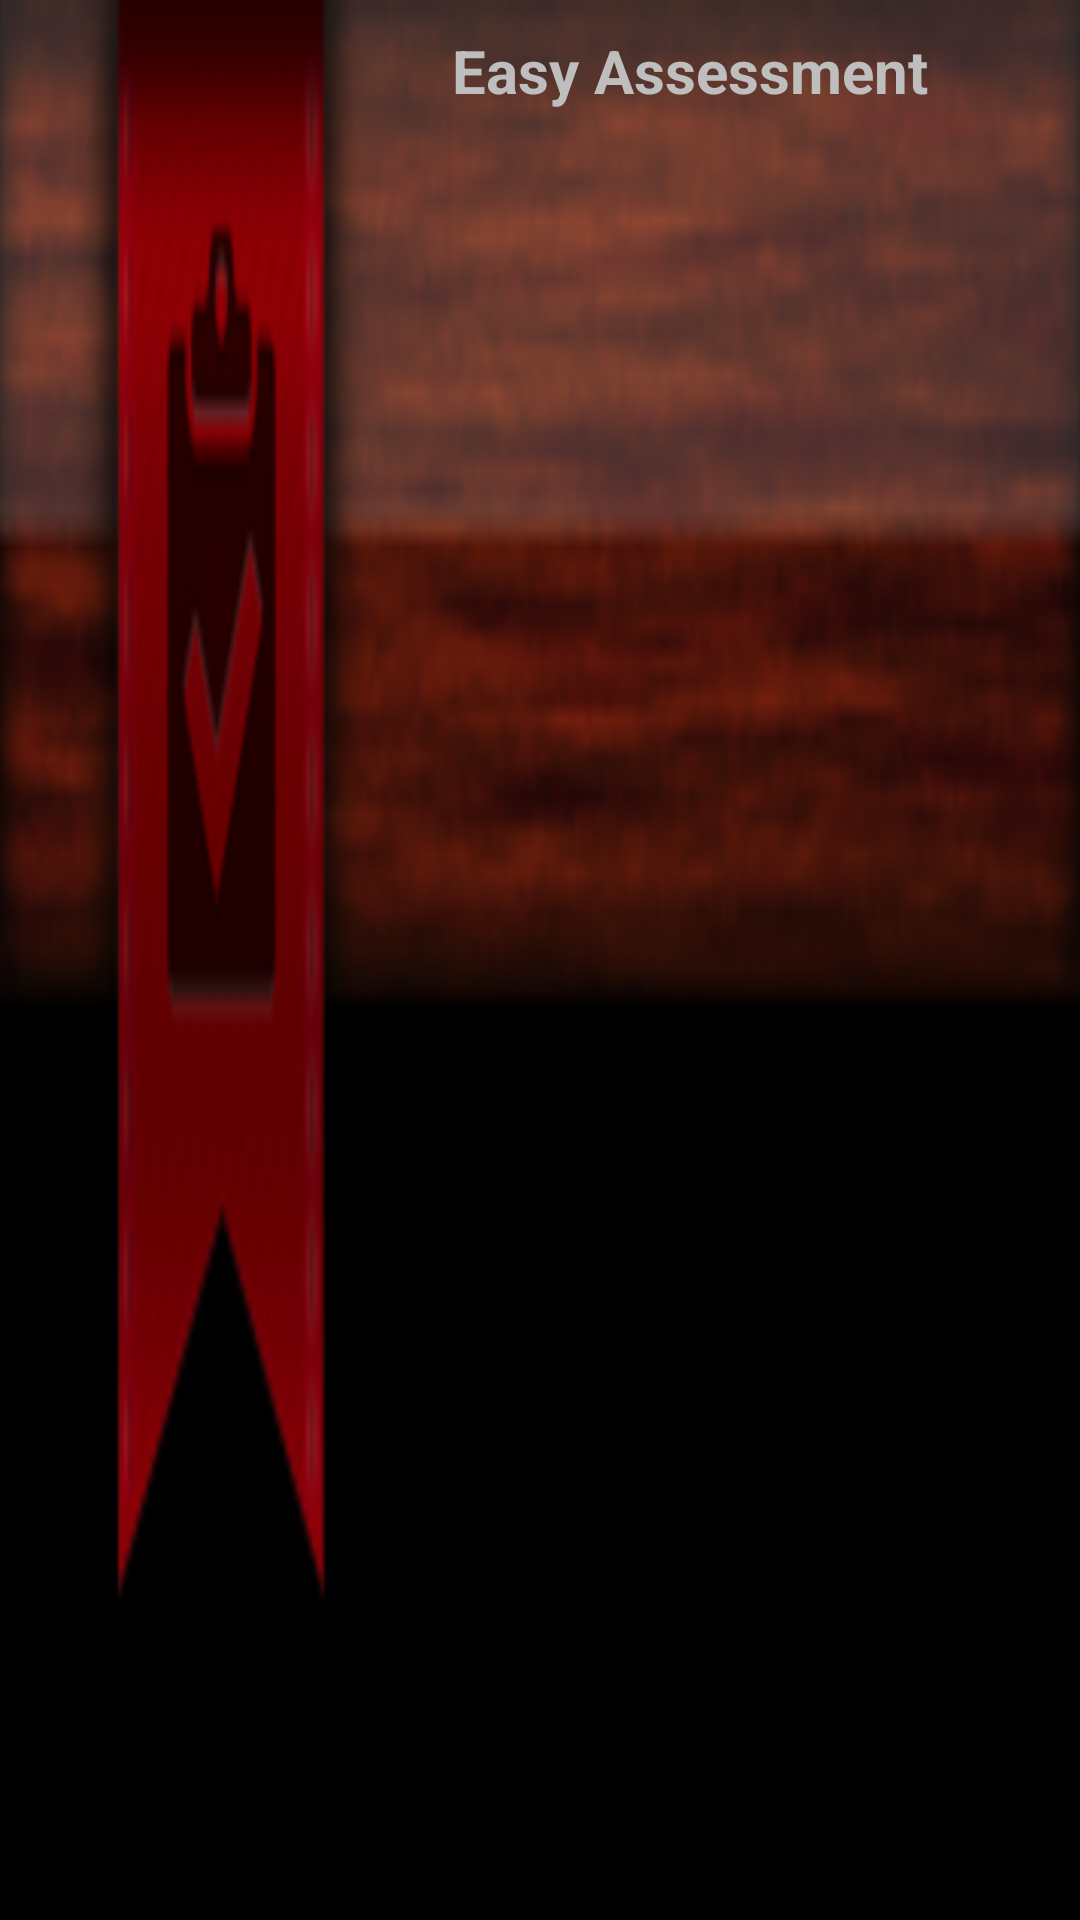

The Android layout XML behind this screen, and the referenced resources:
<!-- AndroidManifest.xml: application theme AppTheme -->
<!-- res/layout/titlebar.xml -->
<?xml version="1.0" encoding="utf-8"?>
<LinearLayout xmlns:android="http://schemas.android.com/apk/res/android"
    android:id="@+id/titlebar"
    android:layout_width="match_parent"
    android:layout_height="wrap_content"
    android:paddingTop="10dp"
    android:gravity="center_horizontal"
    android:paddingLeft="100dp"
    android:background="@drawable/titlebar_bg">
    
    <TextView 
        android:id="@+id/title"
        android:layout_width="match_parent"
        android:layout_height="wrap_content"
        android:gravity="center"
        android:textStyle="bold"
        android:textSize="20sp"
        android:ellipsize="end"
        android:maxLines="1"
        android:text="@string/app_name" />

</LinearLayout>
<!-- resources referenced by this layout -->
<resources>
  <!-- drawable titlebar_bg: png bitmap (drawable, 26552 bytes) -->
  <string name="app_name">Easy Assessment</string>
  <style name="AppTheme" parent="android:Theme.Black.NoTitleBar.Fullscreen" />
</resources>
